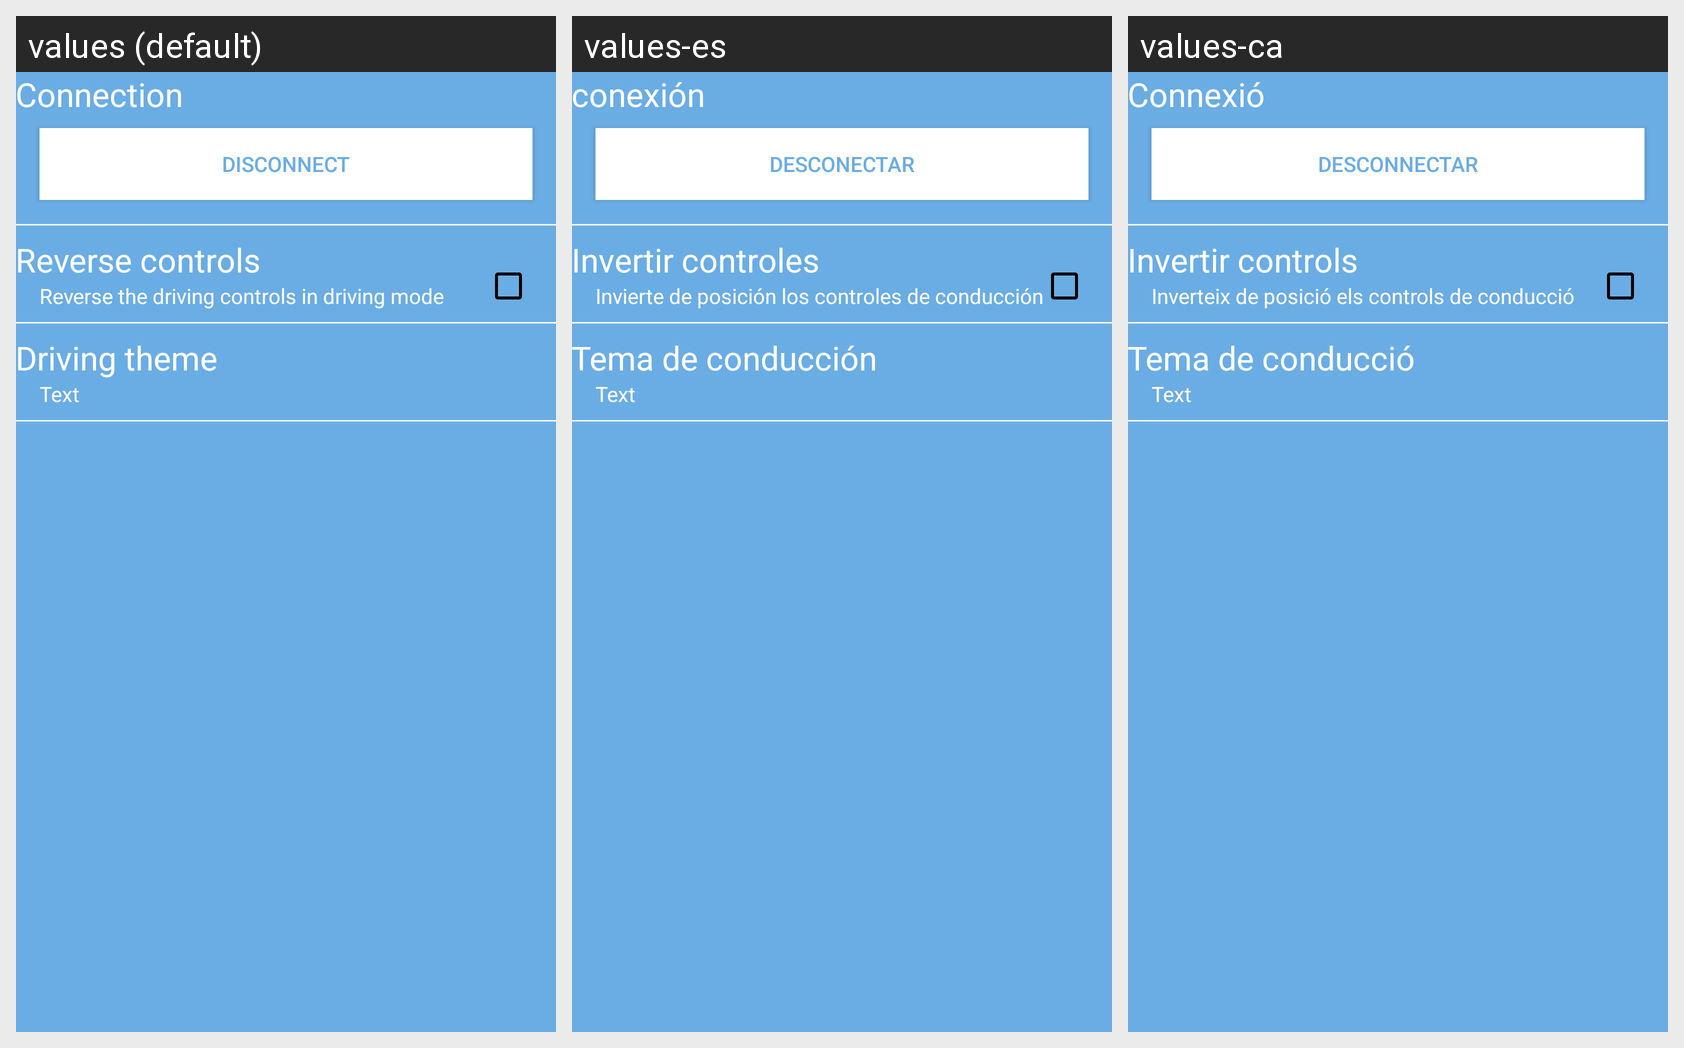

The Android screen above is rendered under several locales of the same app. Produce the string resources it draws, with the default and per-locale values.
Android screen res/layout/content_settings.xml rendered under 3 locales, left to right: values (default), values-es, values-ca. Device: Nexus 5 (rendered at 1080×1920; each locale shown at half size, 540×960, under a caption strip naming it); theme AppTheme.
Strings drawn on this screen, with the default value and each locale's value (text and hints the layout hard-codes, and strings that could not be matched under every locale, appear in the picture but are not listed):

preferences_connection_title
  values: Connection
  values-es: conexión
  values-ca: Connexió

preferences_connection_button_text
  values: Disconnect
  values-es: Desconectar
  values-ca: Desconnectar

preferences_invert_title
  values: Reverse controls
  values-es: Invertir controles
  values-ca: Invertir controls

preferences_invert_description
  values: Reverse the driving controls in driving mode
  values-es: Invierte de posición los controles de conducción
  values-ca: Inverteix de posició els controls de conducció

preferences_theme_title
  values: Driving theme
  values-es: Tema de conducción
  values-ca: Tema de conducció
